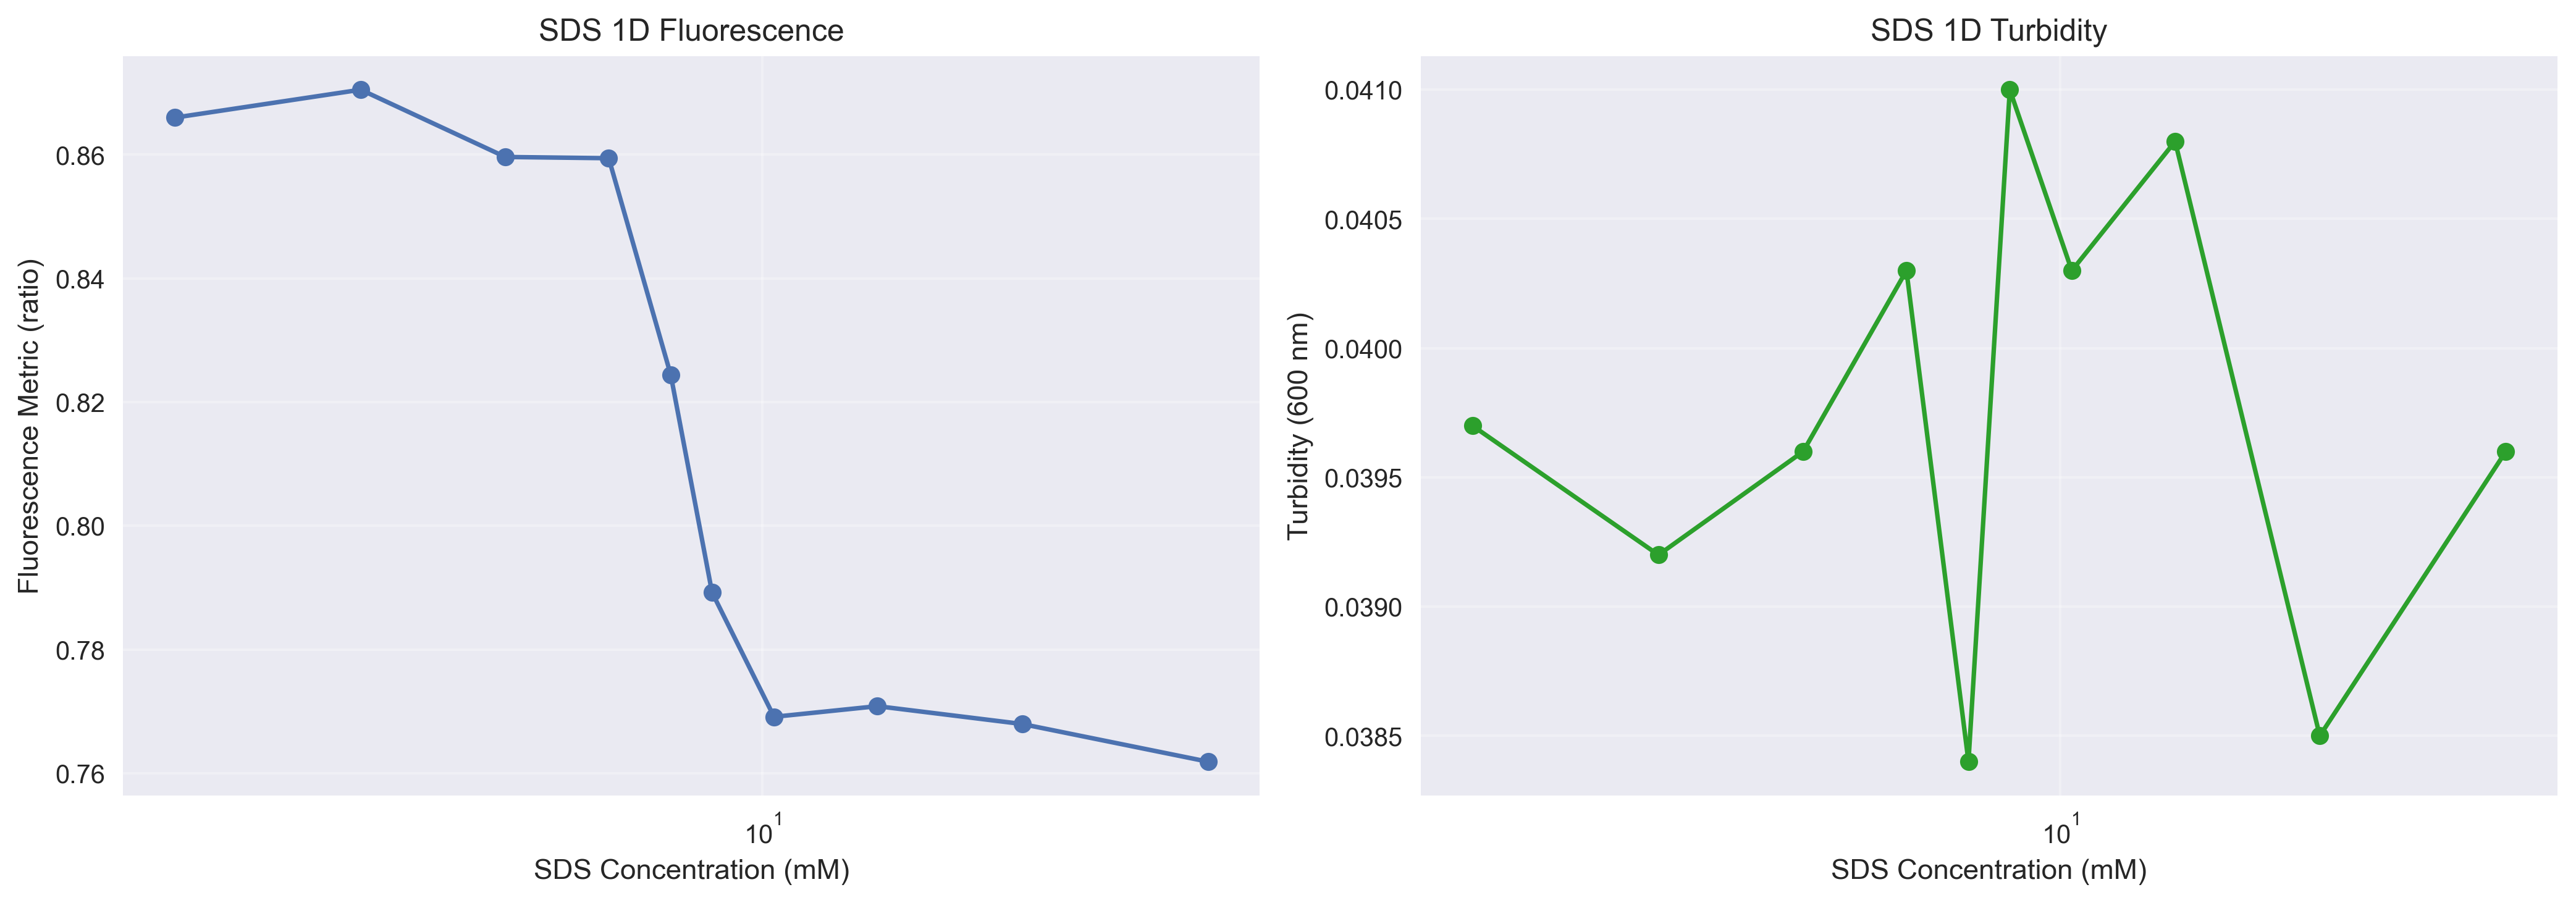

Source data for this figure (header and first rows):
surf_A_conc_mm, turbidity_600, fluorescence_metric
2.867, 0.0397, 0.866
4.257, 0.0392, 0.8705
5.791, 0.0396, 0.8596
7.214, 0.0403, 0.8594
8.23, 0.0384, 0.8244
8.986, 0.041, 0.7892
10.25, 0.0403, 0.7691
12.77, 0.0408, 0.7708
17.37, 0.0385, 0.768
25.8, 0.0396, 0.7619
